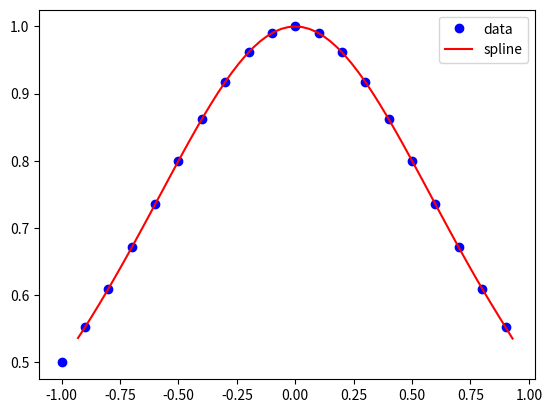

The matplotlib source for this figure:
# -*- coding: utf-8 -*-
"""
Created on Thu Nov 22 21:17:28 2018

@author: longcheng gui
"""
import numpy as np
import matplotlib.pyplot as plt
def spline(x, y, yp1, ypn):
# =============================================================================
#   x,y为给定的数据点，yp1和ypn为插值函数在第一个点和第n个点处的一阶导数值
#   返回数组y2为在xi 处的二阶导数值
# =============================================================================
    n = x.shape[0]
    u = np.zeros(n,'f8')
    y2 = np.zeros(n,"f8")
    if yp1 > 0.9 * 10**30:  #有yp1的值来设置边界条件，此时为自然边界条件
        y2[0] = u[0] = 0.0
    else:                   #否则有特定的一阶导数
        y2[0] = -0.5
        u[0] = (3.0/(x[1]-x[0])) * ((y[1]-y[0])/(x[1]-x[0])-yp1)

    for i in range(1,n-1): # 三对角算法的分解循环，y2和u为被分解因子的临时变量
        sig = (x[i] - x[i-1]) / (x[i+1] - x[i-1])
        p = sig * y2[i-1] + 2.0
        y2[i] = (sig - 1.0) / p
        u[i] = (y[i+1] - y[i]) / ( x[i+1] - x[i]) - (y[i] - y[i-1])/(x[i] - x[i-1])
        u[i] = (6.0 * u[i] / (x[i+1] - x[i-1]) - sig * u[i-1]) / p

    if ypn > 0.9 * 10**30: #设定边界条件
        qn=un=0.0
    else:
        qn=0.5
        un=(3.0 / (x[n-1] - x[n-2])) * (ypn - (y[n-1] - y[n-2])/(x[n-1] - x[n-2]))

    y2[n-1] = (un-qn*u[n-2]) / (qn * y2[n-2] + 1.0)

    for k in range(n-2,-1,-1):   # 三对角算符的回代循环
        y2[k] = y2[k] * y2[k+1] + u[k]

    return y2

def splint(xdata, ydata, x, y2 = None, yp1n = None):
# =============================================================================
#     xdata,ydata 为数据点,y2为spline给出的二次导数值，x为要求的插值点坐标,yp1n为一阶导数的边界（yp1,ypn）。如果yp1n不为None，则不需要输入y2
#     返回值：在x点处的插值函数值
# =============================================================================
    n = xdata.shape[0]

    if y2 is None:
        if yp1n is not None:
            y2 = spline(xdata, ydata, yp1n[0], yp1n[1])
        else:
            print("Both of y2 and yp1n are None!!! ")
            return

    klo = 0
    khi = n-1

    y = np.zeros(x.shape[0],"f8")
    iy = 0
    for xi in x:
        # 采用二分法查找xi 位于数据点的区间。klo和khi 为xi 所在区间的上下界

        if xi > xdata[khi] or xi < xdata[klo] or iy==0:
            klo = 0
            khi = n-1
            while khi -klo > 1:
                k = (khi + klo) // 2  # // 为整除运算
                if (xdata[k] > xi):
                    khi = k
                else:
                    klo = k
            print(iy,khi,klo)

        h = xdata[khi] - xdata[klo]

        if h == 0.0:   # xdata的值不能相同
            print("Bad xdata input to routine splint")
            return 0

        # 三次样条多项式求值，即已知插值函数二次导数值来给出插值函数值
        a = (xdata[khi] - xi) / h
        b = (xi - xdata[klo]) / h
        y[iy] = a * ydata[klo] + b * ydata[khi] + ((a**3 - a) * y2[klo] +
                 (b**3 - b) * y2[khi]) * h**2 / 6.0
        iy=iy+1
    return y

def main():
    # 例题3.1.7

    xdata = np.arange(-1,1,0.1)
    ydata = 1.0 / (1.0 + xdata**2)

    x = np.arange(-0.93,0.93,0.03)
    y = splint(xdata, ydata, x, yp1n=(1.0*10**30,1.0*10**30))

    plt.plot(xdata,ydata,"bo",label="data")
    plt.plot(x,y,'r-',label="spline")
    plt.legend()
    plt.show()

if __name__ == "__main__":
    main()
